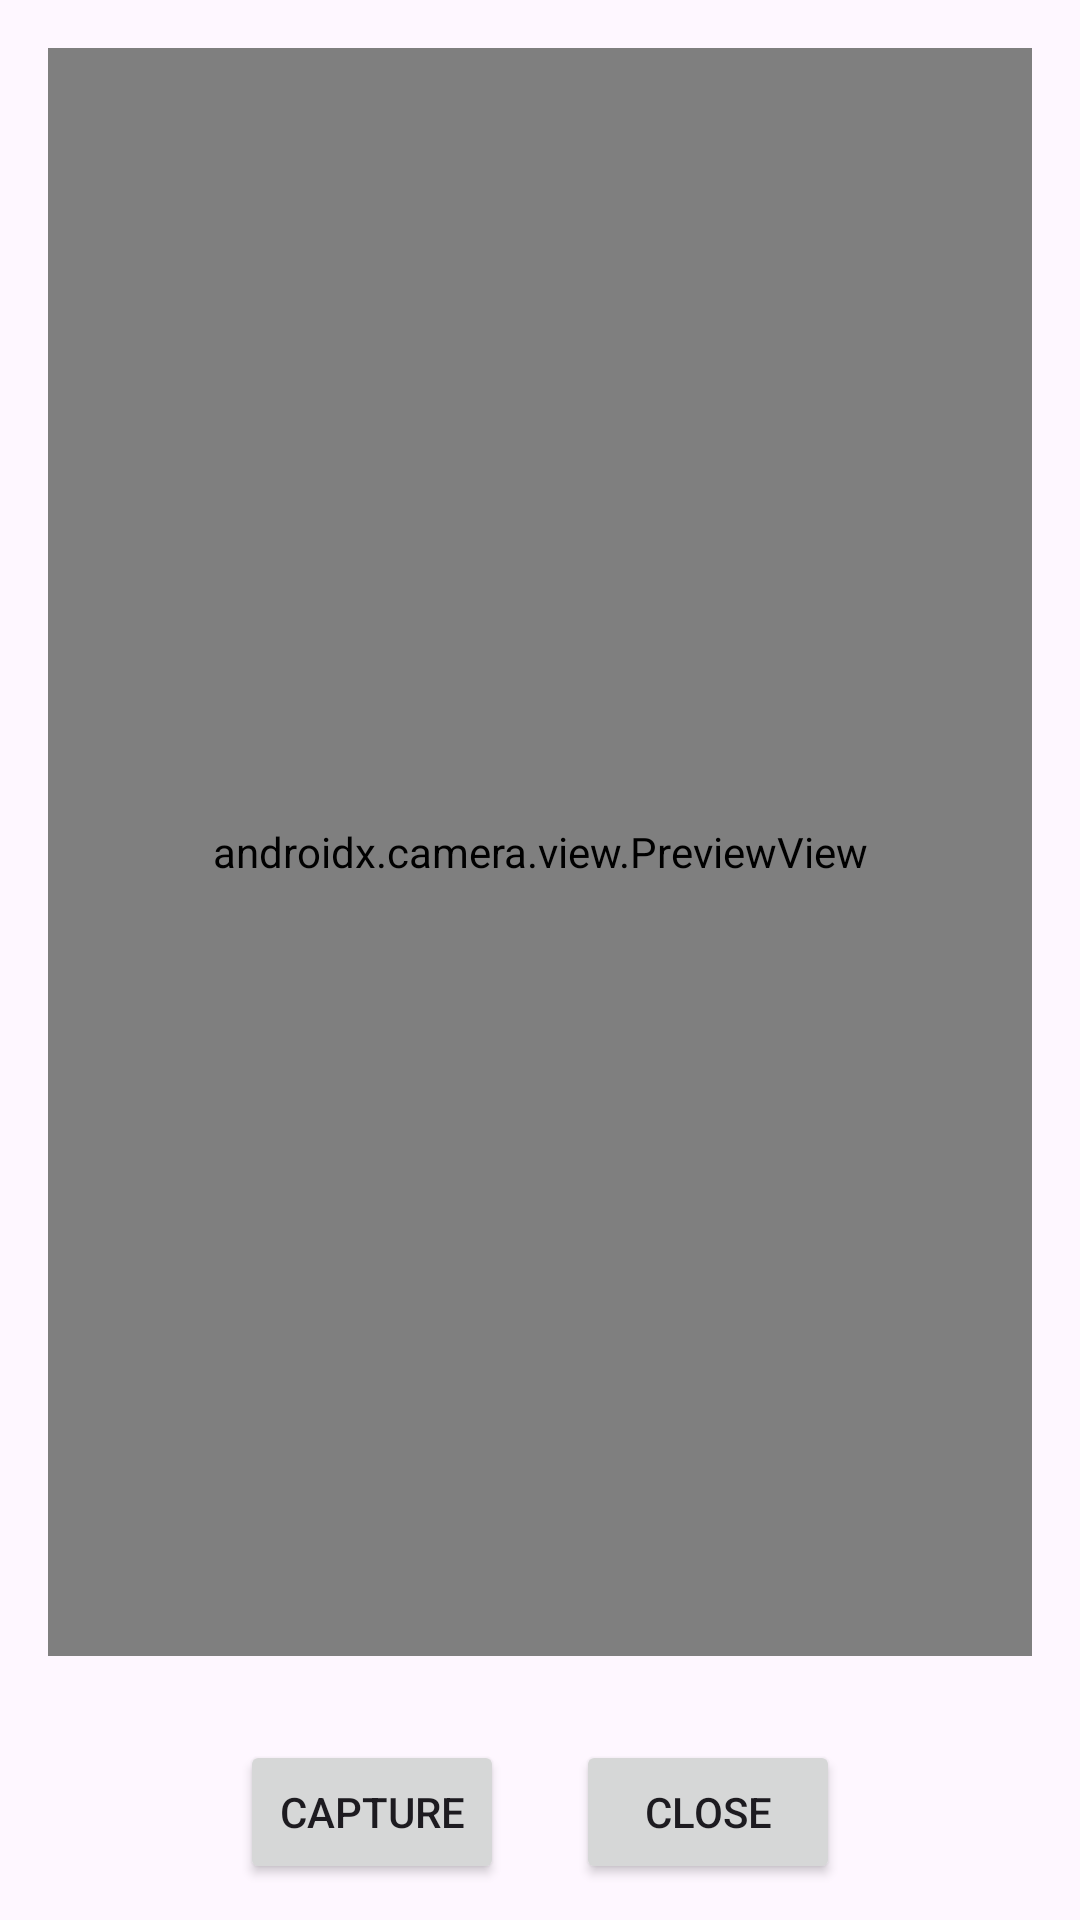

Produce the Android XML layout that renders to this screen, including the resource entries it uses.
<!-- AndroidManifest.xml: application theme Theme.MA_Final_Project -->
<!-- res/layout/activity_photo_capture.xml -->
<?xml version="1.0" encoding="utf-8"?>
<androidx.constraintlayout.widget.ConstraintLayout
    xmlns:android="http://schemas.android.com/apk/res/android"
    xmlns:app="http://schemas.android.com/apk/res-auto"
    android:layout_width="match_parent"
    android:layout_height="match_parent">

    
    <androidx.camera.view.PreviewView
        android:id="@+id/previewView"
        android:layout_width="0dp"
        android:layout_height="0dp"
        android:layout_margin="16dp"
        app:layout_constraintTop_toTopOf="parent"
        app:layout_constraintBottom_toTopOf="@+id/bottomBar"
        app:layout_constraintStart_toStartOf="parent"
        app:layout_constraintEnd_toEndOf="parent" />

    
    <LinearLayout
        android:id="@+id/bottomBar"
        android:layout_width="0dp"
        android:layout_height="wrap_content"
        android:orientation="horizontal"
        android:gravity="center"
        android:padding="12dp"
        app:layout_constraintBottom_toBottomOf="parent"
        app:layout_constraintStart_toStartOf="parent"
        app:layout_constraintEnd_toEndOf="parent">

        <Button
            android:id="@+id/btnCapture"
            android:layout_width="wrap_content"
            android:layout_height="wrap_content"
            android:text="Capture" />

        <Space
            android:layout_width="24dp"
            android:layout_height="1dp" />

        <Button
            android:id="@+id/btnClose"
            android:layout_width="wrap_content"
            android:layout_height="wrap_content"
            android:text="Close" />
    </LinearLayout>

</androidx.constraintlayout.widget.ConstraintLayout>
<!-- resources referenced by this layout -->
<resources>
  <style name="Theme.MA_Final_Project" parent="Base.Theme.MA_Final_Project" />
  <style name="Base.Theme.MA_Final_Project" parent="Theme.Material3.DayNight.NoActionBar">
          
          
      </style>
</resources>
